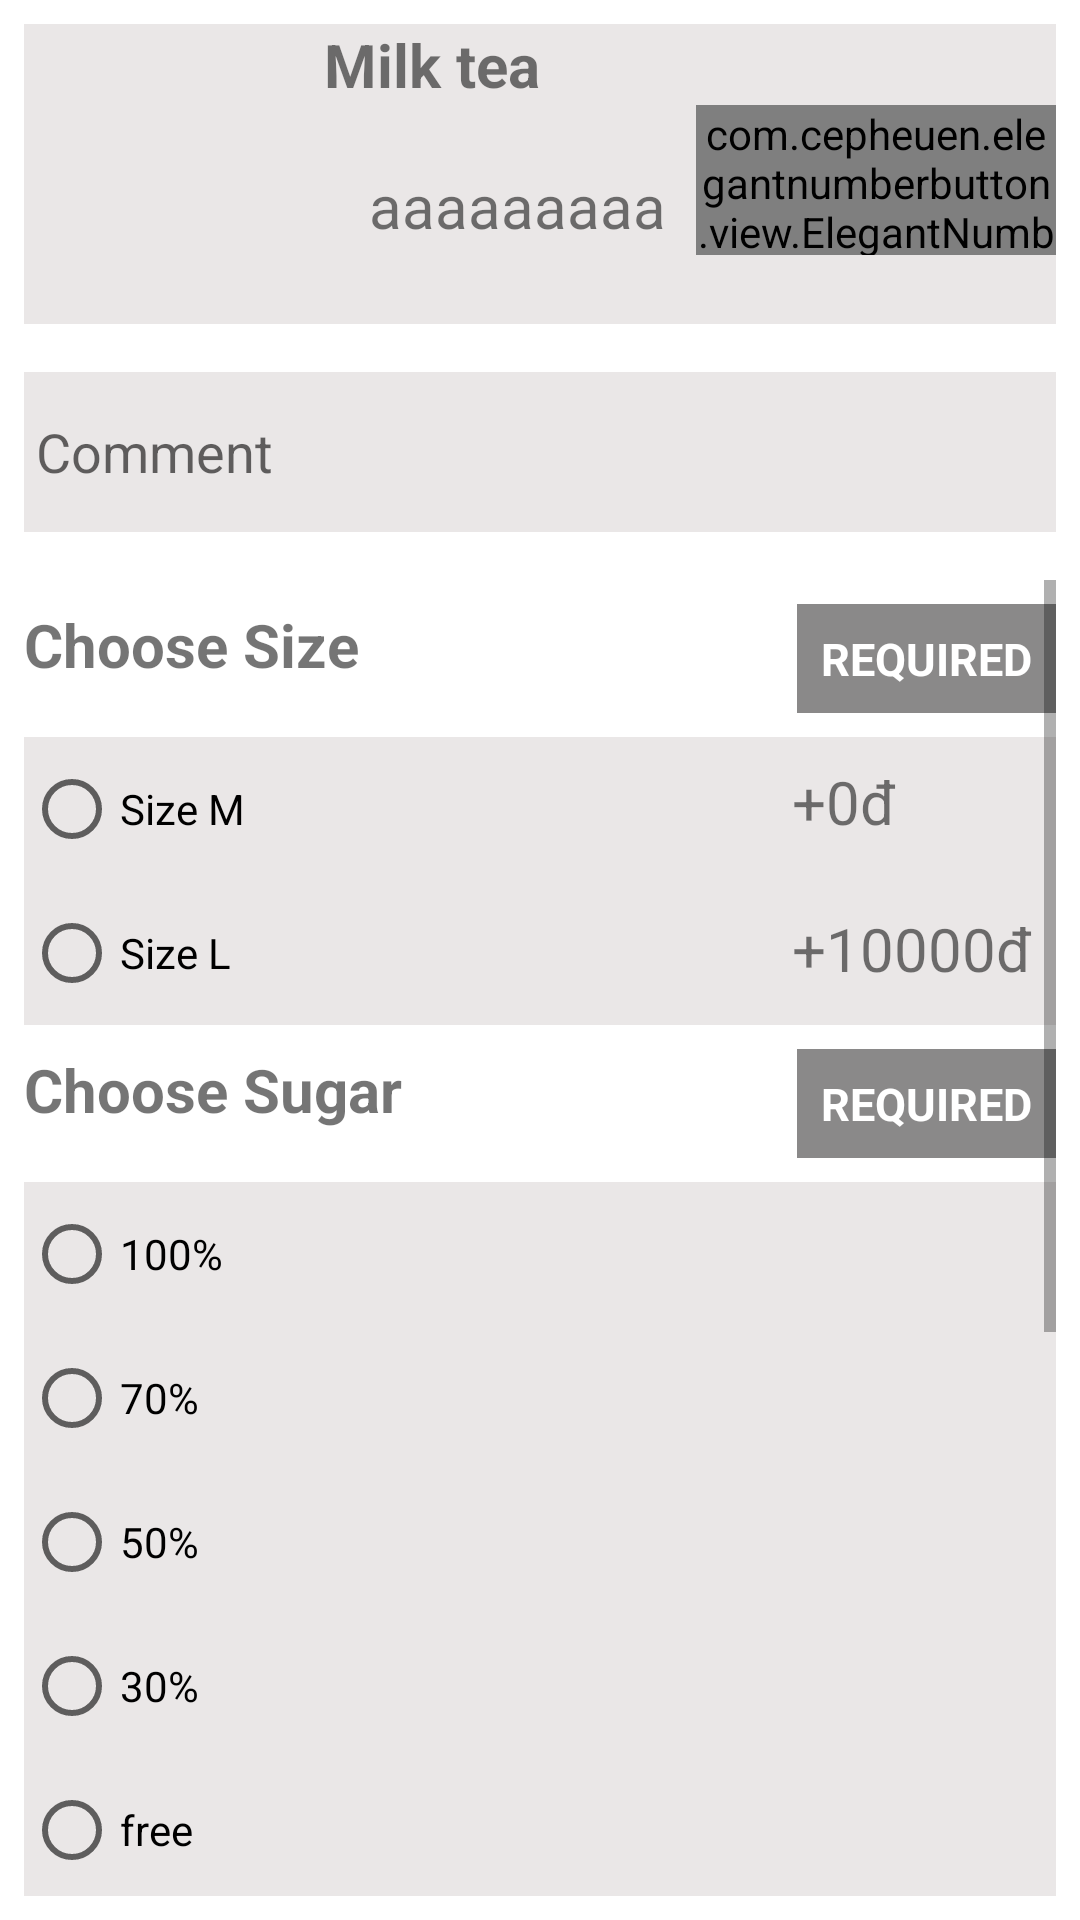

Here is an Android app screen rendered from its layout file. Give the layout XML and the strings, colors and styles it references.
<!-- AndroidManifest.xml: application theme Theme.AppShopDrink -->
<!-- res/layout/add_product_layout.xml -->
<?xml version="1.0" encoding="utf-8"?>
<LinearLayout xmlns:android="http://schemas.android.com/apk/res/android"
   xmlns:app="http://schemas.android.com/apk/res-auto"
    android:orientation="vertical"
    android:layout_width="match_parent"
    android:layout_height="match_parent">
    <LinearLayout
        android:layout_margin="8dp"
        android:background="#EAE7E7"
        android:orientation="horizontal"
        android:layout_width="match_parent"
        android:layout_height="wrap_content">
        <ImageView
            android:id="@+id/img_cart_add"
            android:layout_width="100dp"
            android:layout_height="100dp">
        </ImageView>
        <LinearLayout
            android:orientation="vertical"
            android:layout_width="match_parent"
            android:layout_height="wrap_content">
            <TextView
                android:id="@+id/txt_name_add"
                android:text="Milk tea"
                android:textSize="20sp"
                android:textStyle="bold"
                android:layout_width="wrap_content"
                android:layout_height="wrap_content"/>
            <RelativeLayout
                android:layout_width="match_parent"
                android:layout_height="wrap_content">
    <TextView
        android:text="aaaaaaaaa"
        android:textSize="20sp"
        android:layout_marginTop="20dp"
        android:layout_marginLeft="15dp"
        android:layout_width="wrap_content"
        android:layout_height="wrap_content"
        android:id="@+id/price_product"></TextView>
                <com.cepheuen.elegantnumberbutton.view.ElegantNumberButton
                    android:id="@+id/txt_count"
                    android:layout_width="120dp"
                    android:layout_height="50dp"
                    app:initialNumber="1"
                    app:finalNumber="100"
                    android:layout_alignParentRight="true"></com.cepheuen.elegantnumberbutton.view.ElegantNumberButton>
            </RelativeLayout>


        </LinearLayout>

    </LinearLayout>
    <EditText
        android:id="@+id/edt_comment"
        android:background="#EAE7E7"
        android:hint="Comment"
        android:lines="1"
        android:minLines="2"
        android:inputType="textMultiLine"
        android:layout_margin="8dp"
        android:padding="4dp"
        android:layout_width="match_parent"
        android:layout_height="wrap_content"/>
    <ScrollView
        android:layout_margin="8dp"

        android:layout_width="match_parent"
        android:layout_height="match_parent">
        <LinearLayout
            android:layout_marginTop="8dp"
            android:orientation="vertical"
            android:layout_width="match_parent"
            android:layout_height="match_parent">
            <RelativeLayout
                android:layout_width="match_parent"
                android:layout_height="wrap_content">

                <TextView
                    android:layout_width="wrap_content"
                    android:layout_height="wrap_content"
                    android:text="Choose Size"
                    android:textSize="20sp"
                    android:textStyle="bold" />
                <TextView
                    android:text="REQUIRED"
                    android:padding="8dp"
                    android:textStyle="bold"
                    android:textColor="@color/white"
                    android:layout_alignParentRight="true"
                    android:background="#8A8989"
                    android:textSize="15sp"
                    android:layout_width="wrap_content"
                    android:layout_height="wrap_content"/>

            </RelativeLayout>
            <RelativeLayout
                android:layout_marginTop="8dp"
                android:layout_width="match_parent"
                android:background="#EAE7E7"
                android:layout_height="wrap_content">
           <RadioGroup
               android:orientation="vertical"
               android:layout_width="match_parent"
               android:layout_height="wrap_content">
               <RadioButton
                   android:id="@+id/rdi_sizeM"
                   android:text="Size M"
                   android:layout_width="wrap_content"
                   android:layout_height="wrap_content"/>
               <RadioButton
                   android:id="@+id/rdi_sizeL"
                   android:text="Size L"
                   android:layout_width="wrap_content"
                   android:layout_height="wrap_content"/>
           </RadioGroup>
               <LinearLayout
                   android:orientation="vertical"
                   android:layout_alignParentRight="true"
                   android:layout_width="wrap_content"
                   android:layout_height="wrap_content">
                   <TextView
                       android:text="+0đ"
                       android:layout_marginTop="8dp"
                       android:textSize="20dp"
                       android:layout_marginRight="8dp"
                       android:layout_width="wrap_content"
                       android:layout_height="wrap_content"/>
                   <TextView
                       android:text="+10000đ"
                       android:layout_marginTop="22dp"
                       android:textSize="20dp"
                       android:layout_marginRight="8dp"
                       android:layout_width="wrap_content"
                       android:layout_height="wrap_content"/>

               </LinearLayout>

            </RelativeLayout>
            <RelativeLayout
                android:layout_marginTop="8dp"
                android:layout_width="match_parent"
                android:layout_height="wrap_content">
                <TextView
                    android:text="Choose Sugar"
                    android:textStyle="bold"
                    android:textSize="20sp"
                    android:layout_width="wrap_content"
                    android:layout_height="wrap_content"/>
                <TextView
                    android:text="REQUIRED"
                    android:padding="8dp"
                    android:textStyle="bold"
                    android:textColor="@color/white"
                    android:layout_alignParentRight="true"
                    android:background="#8A8989"
                    android:textSize="15sp"
                    android:layout_width="wrap_content"
                    android:layout_height="wrap_content"/>

            </RelativeLayout>
            <RelativeLayout
                android:layout_marginTop="8dp"
                android:layout_width="match_parent"
                android:background="#EAE7E7"
                android:layout_height="wrap_content">
                <RadioGroup
                    android:orientation="vertical"
                    android:layout_width="match_parent"
                    android:layout_height="wrap_content">
                    <RadioButton
                        android:id="@+id/rdi_sugar_100"
                        android:text="100%"
                        android:layout_width="wrap_content"
                        android:layout_height="wrap_content"/>
                    <RadioButton
                        android:id="@+id/rdi_sugar_70"
                        android:text="70%"
                        android:layout_width="wrap_content"
                        android:layout_height="wrap_content"/>
                    <RadioButton
                        android:id="@+id/rdi_sugar_50"
                        android:text="50%"
                        android:layout_width="wrap_content"
                        android:layout_height="wrap_content"/>
                    <RadioButton
                        android:id="@+id/rdi_sugar_30"
                        android:text="30%"
                        android:layout_width="wrap_content"
                        android:layout_height="wrap_content"/>
                    <RadioButton
                        android:id="@+id/rdi_sugar_free"
                        android:text="free"
                        android:layout_width="wrap_content"
                        android:layout_height="wrap_content"/>
                </RadioGroup>


            </RelativeLayout>
            <RelativeLayout
                android:layout_marginTop="8dp"
                android:layout_width="match_parent"
                android:layout_height="wrap_content">
                <TextView
                    android:text="Choose Ice"
                    android:textStyle="bold"
                    android:textSize="20sp"
                    android:layout_width="wrap_content"
                    android:layout_height="wrap_content"/>
                <TextView
                    android:text="REQUIRED"
                    android:padding="8dp"
                    android:textStyle="bold"
                    android:textColor="@color/white"
                    android:layout_alignParentRight="true"
                    android:background="#8A8989"
                    android:textSize="15sp"
                    android:layout_width="wrap_content"
                    android:layout_height="wrap_content"/>

            </RelativeLayout>
            <RelativeLayout
                android:layout_marginTop="8dp"
                android:layout_width="match_parent"
                android:background="#EAE7E7"
                android:layout_height="wrap_content">

                <RadioGroup
                    android:layout_width="match_parent"
                    android:layout_height="wrap_content"
                    android:orientation="vertical">

                    <RadioButton
                        android:id="@+id/rdi_ice_100"
                        android:layout_width="wrap_content"
                        android:layout_height="wrap_content"
                        android:text="100%" />

                    <RadioButton
                        android:id="@+id/rdi_ice_70"
                        android:layout_width="wrap_content"
                        android:layout_height="wrap_content"
                        android:text="70%" />

                    <RadioButton
                        android:id="@+id/rdi_ice_50"
                        android:layout_width="wrap_content"
                        android:layout_height="wrap_content"
                        android:text="50%" />

                    <RadioButton
                        android:id="@+id/rdi_ice_30"
                        android:layout_width="wrap_content"
                        android:layout_height="wrap_content"
                        android:text="30%" />

                    <RadioButton
                        android:id="@+id/rdi_ice_free"
                        android:layout_width="wrap_content"
                        android:layout_height="wrap_content"
                        android:text="free" />
                </RadioGroup>


            </RelativeLayout>
            <RelativeLayout
                android:layout_marginTop="8dp"
                android:layout_width="match_parent"
                android:layout_height="wrap_content">
                <TextView
                    android:text="Choose Topping"
                    android:textStyle="bold"
                    android:textSize="20sp"
                    android:layout_width="wrap_content"
                    android:layout_height="wrap_content"/>
            </RelativeLayout>
            <androidx.recyclerview.widget.RecyclerView
                android:background="#EAE7E7"
                android:id="@+id/recy_topping"
                android:layout_width="match_parent"
                android:layout_height="match_parent"></androidx.recyclerview.widget.RecyclerView>
        </LinearLayout>


    </ScrollView>
</LinearLayout>
<!-- resources referenced by this layout -->
<resources>
  <style name="Theme.AppShopDrink" parent="Theme.MaterialComponents.DayNight.NoActionBar">
          
          <item name="colorPrimary">@color/purple_500</item>
          <item name="colorPrimaryVariant">@color/purple_700</item>
          <item name="colorOnPrimary">@color/white</item>
          
          <item name="colorSecondary">@color/teal_200</item>
          <item name="colorSecondaryVariant">@color/teal_700</item>
          <item name="colorOnSecondary">@color/black</item>
          
          <item name="android:statusBarColor" tools:targetApi="l">?attr/colorPrimaryVariant</item>
          
      </style>
  <!-- not gathered from this repository: default colours our renderer supplied (Android Studio template values) -->
  <color name="purple_500">#FF6200EE</color>
  <color name="purple_700">#FF3700B3</color>
  <color name="teal_200">#FF03DAC5</color>
  <color name="teal_700">#FF018786</color>
  <color name="black">#FF000000</color>
  <color name="white">#FFFFFFFF</color>
</resources>
